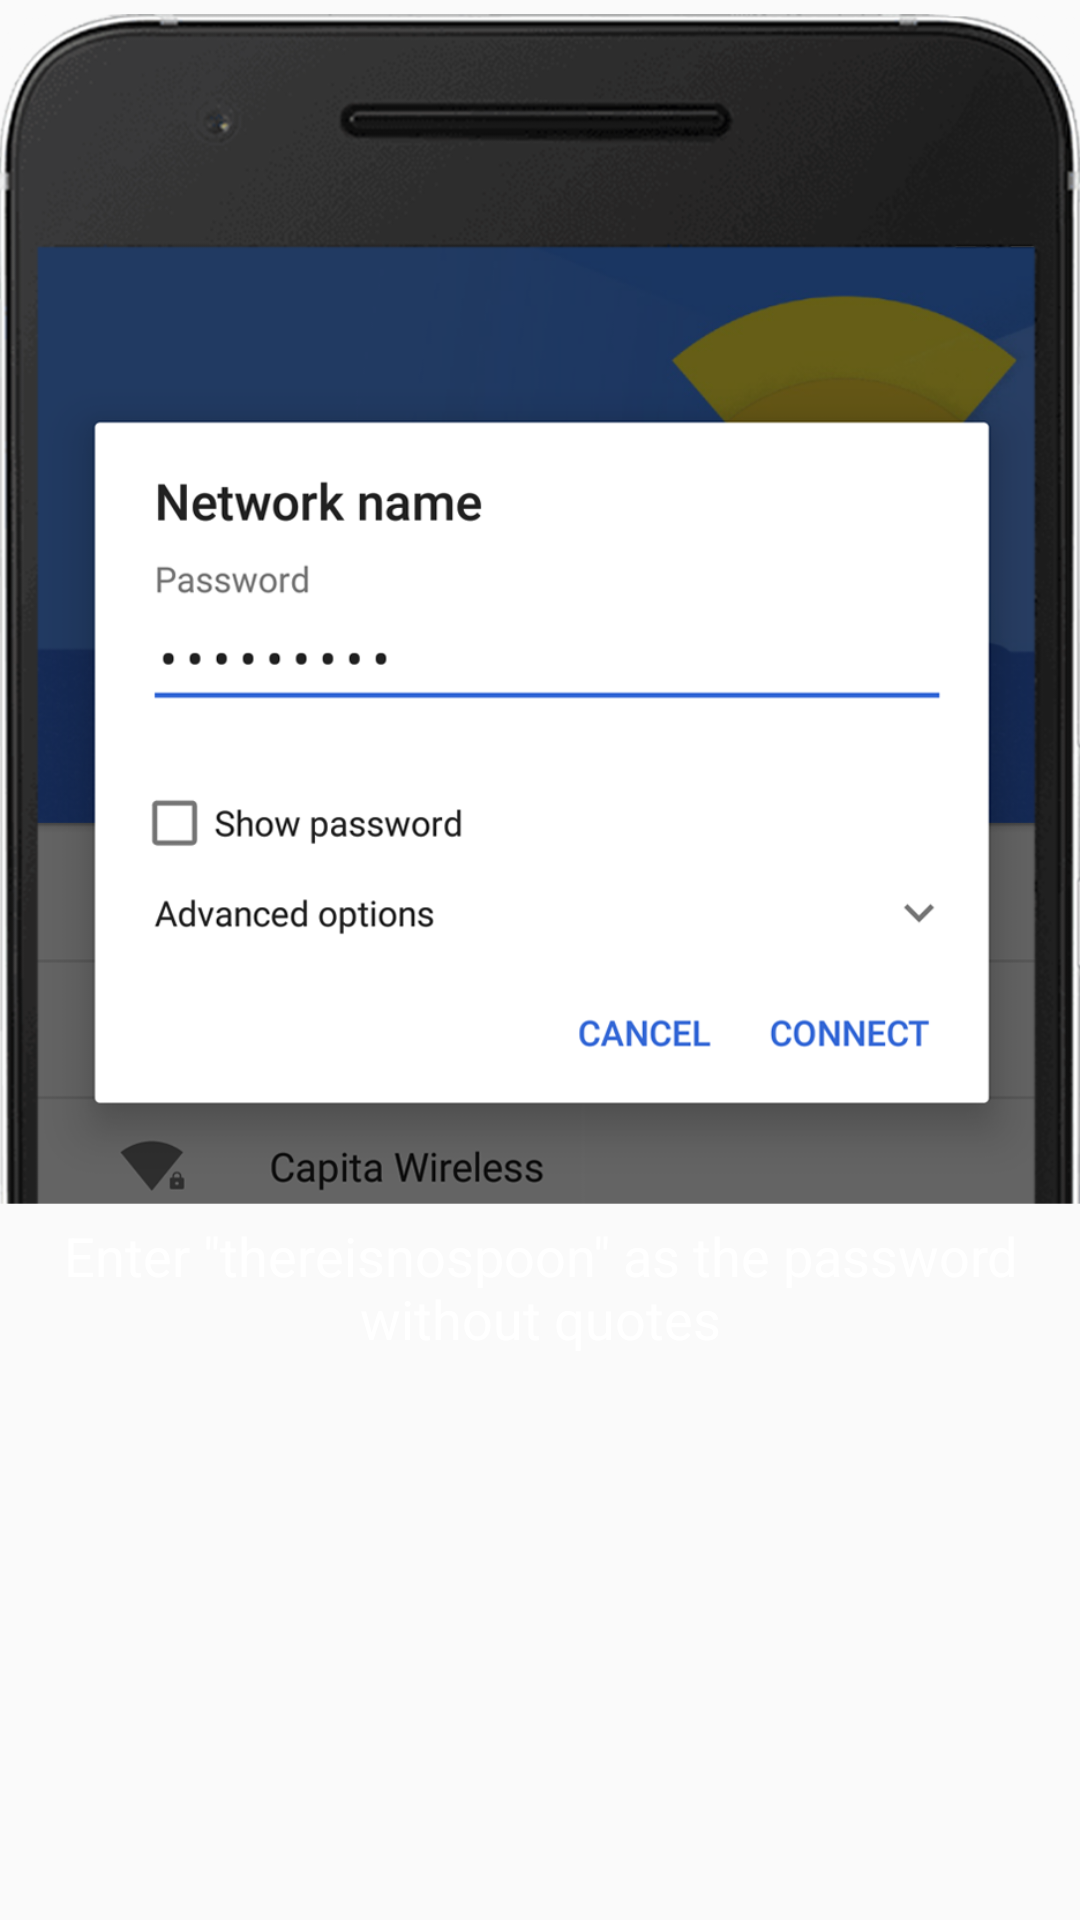

Produce the Android XML layout that renders to this screen, including the resource entries it uses.
<!-- AndroidManifest.xml: application theme Theme.AppCompat.Light.NoActionBar -->
<!-- res/layout/view_page_1.xml -->
<?xml version="1.0" encoding="utf-8"?>
<LinearLayout xmlns:android="http://schemas.android.com/apk/res/android"
    android:orientation="vertical" android:layout_width="match_parent"
    android:layout_height="match_parent"
    android:background="@color/zxing_custom_viewfinder_laser"
    android:layout_margin="16dp"
    android:weightSum="1">

    <ImageView
        android:layout_width="wrap_content"
        android:layout_height="281dp"
        android:layout_gravity="center"

        android:src="@drawable/screen_shot_password_screen"
        android:layout_weight="0.40" />

    <TextView
        android:layout_width="match_parent"
        android:layout_height="wrap_content"
        android:gravity="center_horizontal"
        android:textColor="@android:color/white"
        android:textSize="18sp"
        android:text='Enter "thereisnospoon" as the password without quotes' />

</LinearLayout>
<!-- resources referenced by this layout -->
<resources>
  <!-- drawable screen_shot_password_screen: png bitmap (drawable, 281131 bytes) -->
</resources>
